Run: headless pygame with SDL's dummy video driver; simulated clock (each Clock.tick advances the game by its frame time, no real sleeping); random seed 0; keys injected as events and as key.get_pressed() state; mouse plan: one left click at the window centre at the start of phase 2, then a move to the lower-right quarter at the start of phase 3.
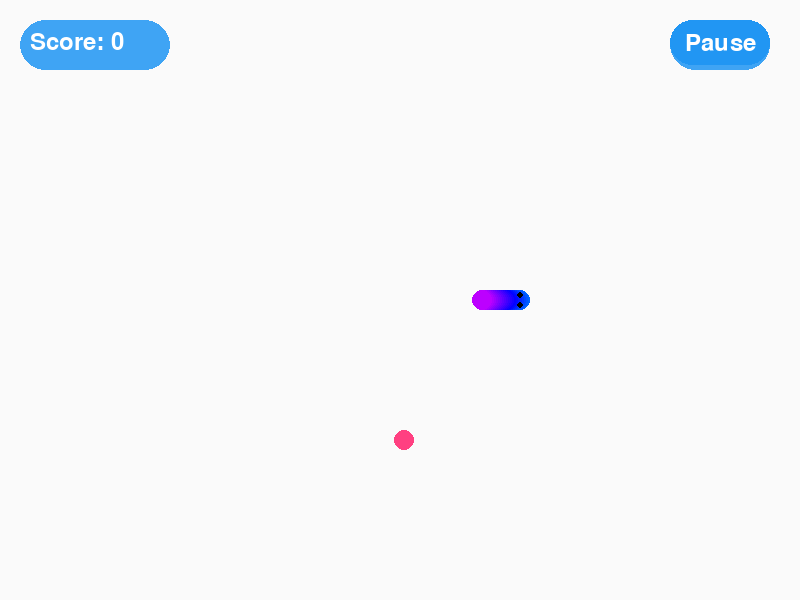
Frame 1 of 4 · flips 1–60 · no input
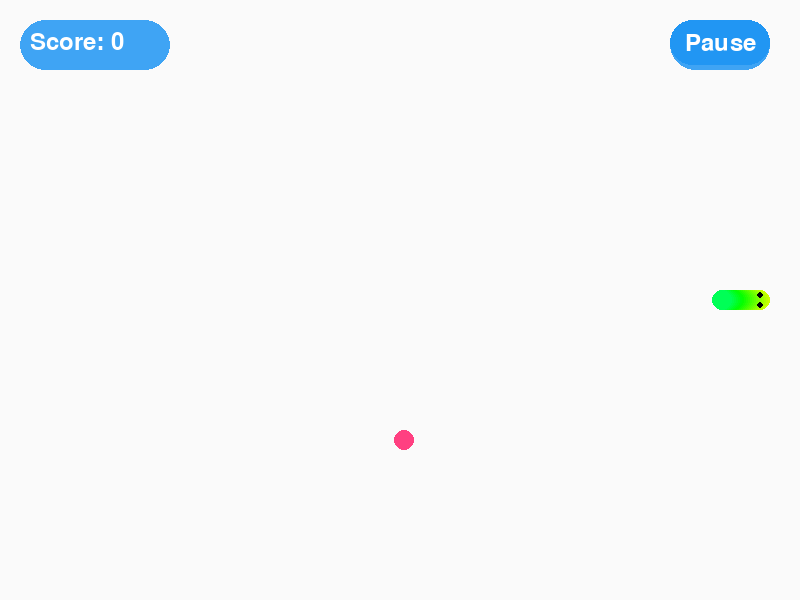
Frame 2 of 4 · flips 61–180 · clicked the window centre · tapped SPACE, RETURN · held RIGHT (→), D
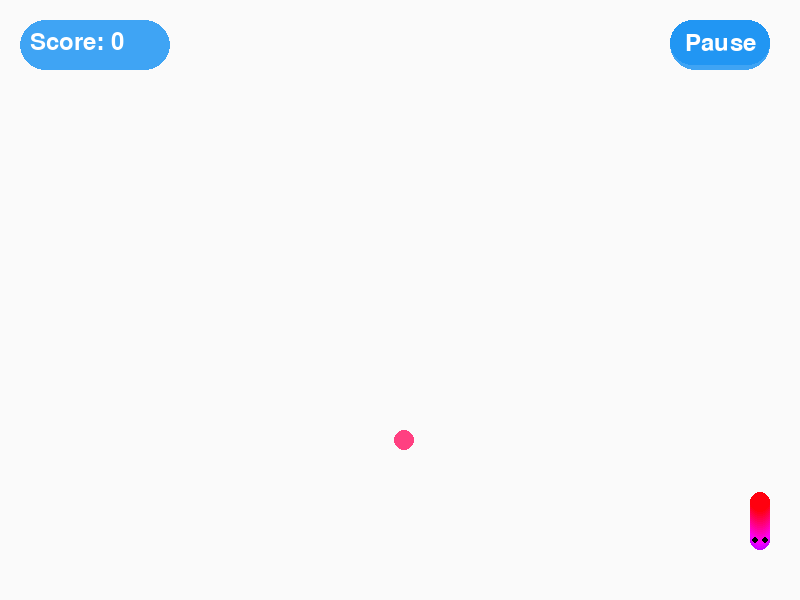
Frame 3 of 4 · flips 181–300 · moved the mouse to the lower-right quarter · held DOWN (↓), S
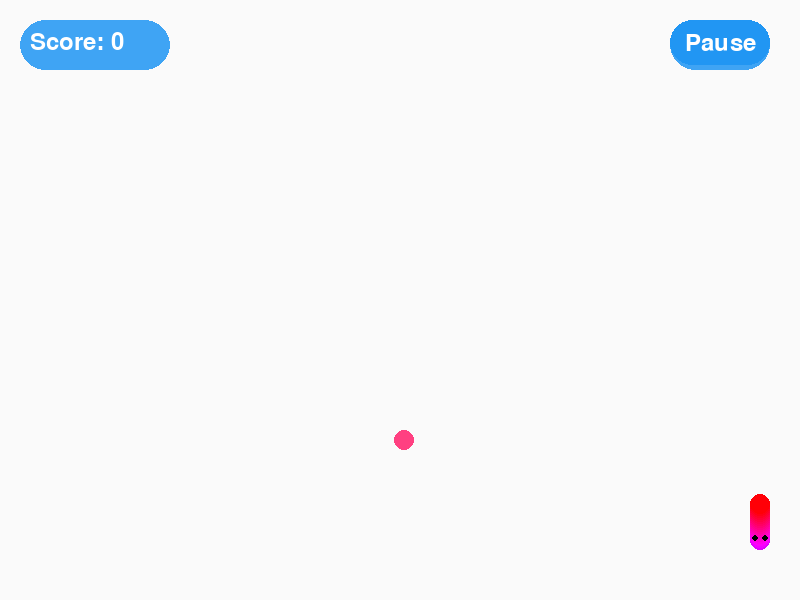
Frame 4 of 4 · flips 301–420 · held LEFT (←), A, UP (↑), W

The pygame program that drew these frames:

import pygame
import random
import math
import colorsys

# Initialize Pygame
pygame.init()

# Constants
WIDTH, HEIGHT = 800, 600
SNAKE_SEGMENT_RADIUS = 10
FPS = 60
INITIAL_SNAKE_LENGTH = 20

# Colors (Material Design palette)
WHITE = (255, 255, 255)
BLACK = (0, 0, 0)
PRIMARY_COLOR = (33, 150, 243)  # Blue 500
ACCENT_COLOR = (255, 64, 129)   # Pink A400
BACKGROUND_COLOR = (250, 250, 250)  # Grey 50

# Initialize screen
screen = pygame.display.set_mode((WIDTH, HEIGHT))
pygame.display.set_caption("Smooth Gradient Snake Game")

# Fonts
font = pygame.font.Font(None, 36)
large_font = pygame.font.Font(None, 72)

class SnakeSegment:
    def __init__(self, pos, color):
        self.pos = pos
        self.color = color

class Snake:
    def __init__(self):
        self.direction = (1, 0)
        self.speed = 2
        self.length = INITIAL_SNAKE_LENGTH
        self.hue_start = 0.3
        self.hue_range = 0.2
        self.segments = [SnakeSegment((WIDTH // 2 - i * self.speed, HEIGHT // 2), self.get_color(i)) 
                         for i in range(self.length)]

    def move(self):
        new_head = ((self.segments[0].pos[0] + self.direction[0] * self.speed) % WIDTH,
                    (self.segments[0].pos[1] + self.direction[1] * self.speed) % HEIGHT)
        self.hue_start = (self.hue_start + 0.005) % 1.0
        self.segments.insert(0, SnakeSegment(new_head, self.get_color(0)))
        if len(self.segments) > self.length:
            self.segments.pop()
        for i, segment in enumerate(self.segments):
            segment.color = self.get_color(i)

    def get_color(self, index):
        hue = (self.hue_start + (index / self.length) * self.hue_range) % 1.0
        return tuple(int(x * 255) for x in colorsys.hsv_to_rgb(hue, 1, 1))

    def grow(self):
        self.length += 1

    def check_collision(self):
        return self.segments[0].pos in [seg.pos for seg in self.segments[1:]]

    def change_direction(self, new_direction):
        if (new_direction[0] * -1, new_direction[1] * -1) != self.direction:
            self.direction = new_direction

    def draw(self, screen):
        for segment in self.segments:
            pygame.draw.circle(screen, segment.color, (int(segment.pos[0]), int(segment.pos[1])), SNAKE_SEGMENT_RADIUS)
        head = self.segments[0].pos
        eye_offset = 5
        for eye_pos in [(head[0] - eye_offset * self.direction[1], head[1] + eye_offset * self.direction[0]),
                        (head[0] + eye_offset * self.direction[1], head[1] - eye_offset * self.direction[0])]:
            pygame.draw.circle(screen, BLACK, (int(eye_pos[0]), int(eye_pos[1])), 3)

class Food:
    def __init__(self):
        self.position = self.random_position()

    def random_position(self):
        return (random.randint(SNAKE_SEGMENT_RADIUS, WIDTH - SNAKE_SEGMENT_RADIUS),
                random.randint(SNAKE_SEGMENT_RADIUS, HEIGHT - SNAKE_SEGMENT_RADIUS))

    def draw(self, screen):
        pygame.draw.circle(screen, ACCENT_COLOR, self.position, SNAKE_SEGMENT_RADIUS)

class Game:
    def __init__(self):
        self.snake = Snake()
        self.food = Food()
        self.score = 0
        self.game_over = False
        self.paused = False

    def update(self):
        if not self.paused and not self.game_over:
            self.snake.move()
            if self.check_food_collision():
                self.score += 1
                self.snake.grow()
                self.food = Food()
            if self.snake.check_collision():
                self.game_over = True

    def check_food_collision(self):
        return math.hypot(self.snake.segments[0].pos[0] - self.food.position[0],
                          self.snake.segments[0].pos[1] - self.food.position[1]) < SNAKE_SEGMENT_RADIUS * 2

    def draw(self, screen):
        screen.fill(BACKGROUND_COLOR)
        self.snake.draw(screen)
        self.food.draw(screen)
        self.draw_score(screen)
        if self.paused:
            self.draw_pause_overlay(screen)

    def draw_score(self, screen):
        score_surface = pygame.Surface((150, 50), pygame.SRCALPHA)
        pygame.draw.rect(score_surface, (*PRIMARY_COLOR, 220), (0, 0, 150, 50), border_radius=25)
        score_text = font.render(f"Score: {self.score}", True, WHITE)
        score_surface.blit(score_text, (10, 10))
        screen.blit(score_surface, (20, 20))

    def draw_pause_overlay(self, screen):
        overlay = pygame.Surface((WIDTH, HEIGHT), pygame.SRCALPHA)
        overlay.fill((0, 0, 0, 128))
        screen.blit(overlay, (0, 0))
        pause_text = large_font.render("PAUSED", True, WHITE)
        screen.blit(pause_text, (WIDTH // 2 - pause_text.get_width() // 2, HEIGHT // 2 - pause_text.get_height() // 2))

def draw_material_button(screen, text, x, y, width, height, color, text_color):
    button_surface = pygame.Surface((width, height), pygame.SRCALPHA)
    pygame.draw.rect(button_surface, (*color, 220), (0, 0, width, height), border_radius=height // 2)
    pygame.draw.rect(button_surface, (*color, 255), (0, 0, width, height - 5), border_radius=height // 2)
    text_surf = font.render(text, True, text_color)
    text_rect = text_surf.get_rect(center=(width // 2, height // 2 - 2))
    button_surface.blit(text_surf, text_rect)
    screen.blit(button_surface, (x, y))

def main():
    clock = pygame.time.Clock()
    game = Game()
    running = True

    while running:
        for event in pygame.event.get():
            if event.type == pygame.QUIT:
                running = False
            elif event.type == pygame.KEYDOWN:
                if event.key in (pygame.K_UP, pygame.K_w):
                    game.snake.change_direction((0, -1))
                elif event.key in (pygame.K_DOWN, pygame.K_s):
                    game.snake.change_direction((0, 1))
                elif event.key in (pygame.K_LEFT, pygame.K_a):
                    game.snake.change_direction((-1, 0))
                elif event.key in (pygame.K_RIGHT, pygame.K_d):
                    game.snake.change_direction((1, 0))
                elif event.key == pygame.K_p:
                    game.paused = not game.paused
            elif event.type == pygame.MOUSEBUTTONDOWN:
                if WIDTH - 130 <= event.pos[0] <= WIDTH - 30 and 20 <= event.pos[1] <= 70:
                    game.paused = not game.paused

        game.update()
        game.draw(screen)
        
        # Draw Material Design pause button
        draw_material_button(screen, "Pause" if not game.paused else "Resume", 
                             WIDTH - 130, 20, 100, 50, PRIMARY_COLOR, WHITE)
        
        pygame.display.flip()
        clock.tick(FPS)

    pygame.quit()

if __name__ == "__main__":
    main()
